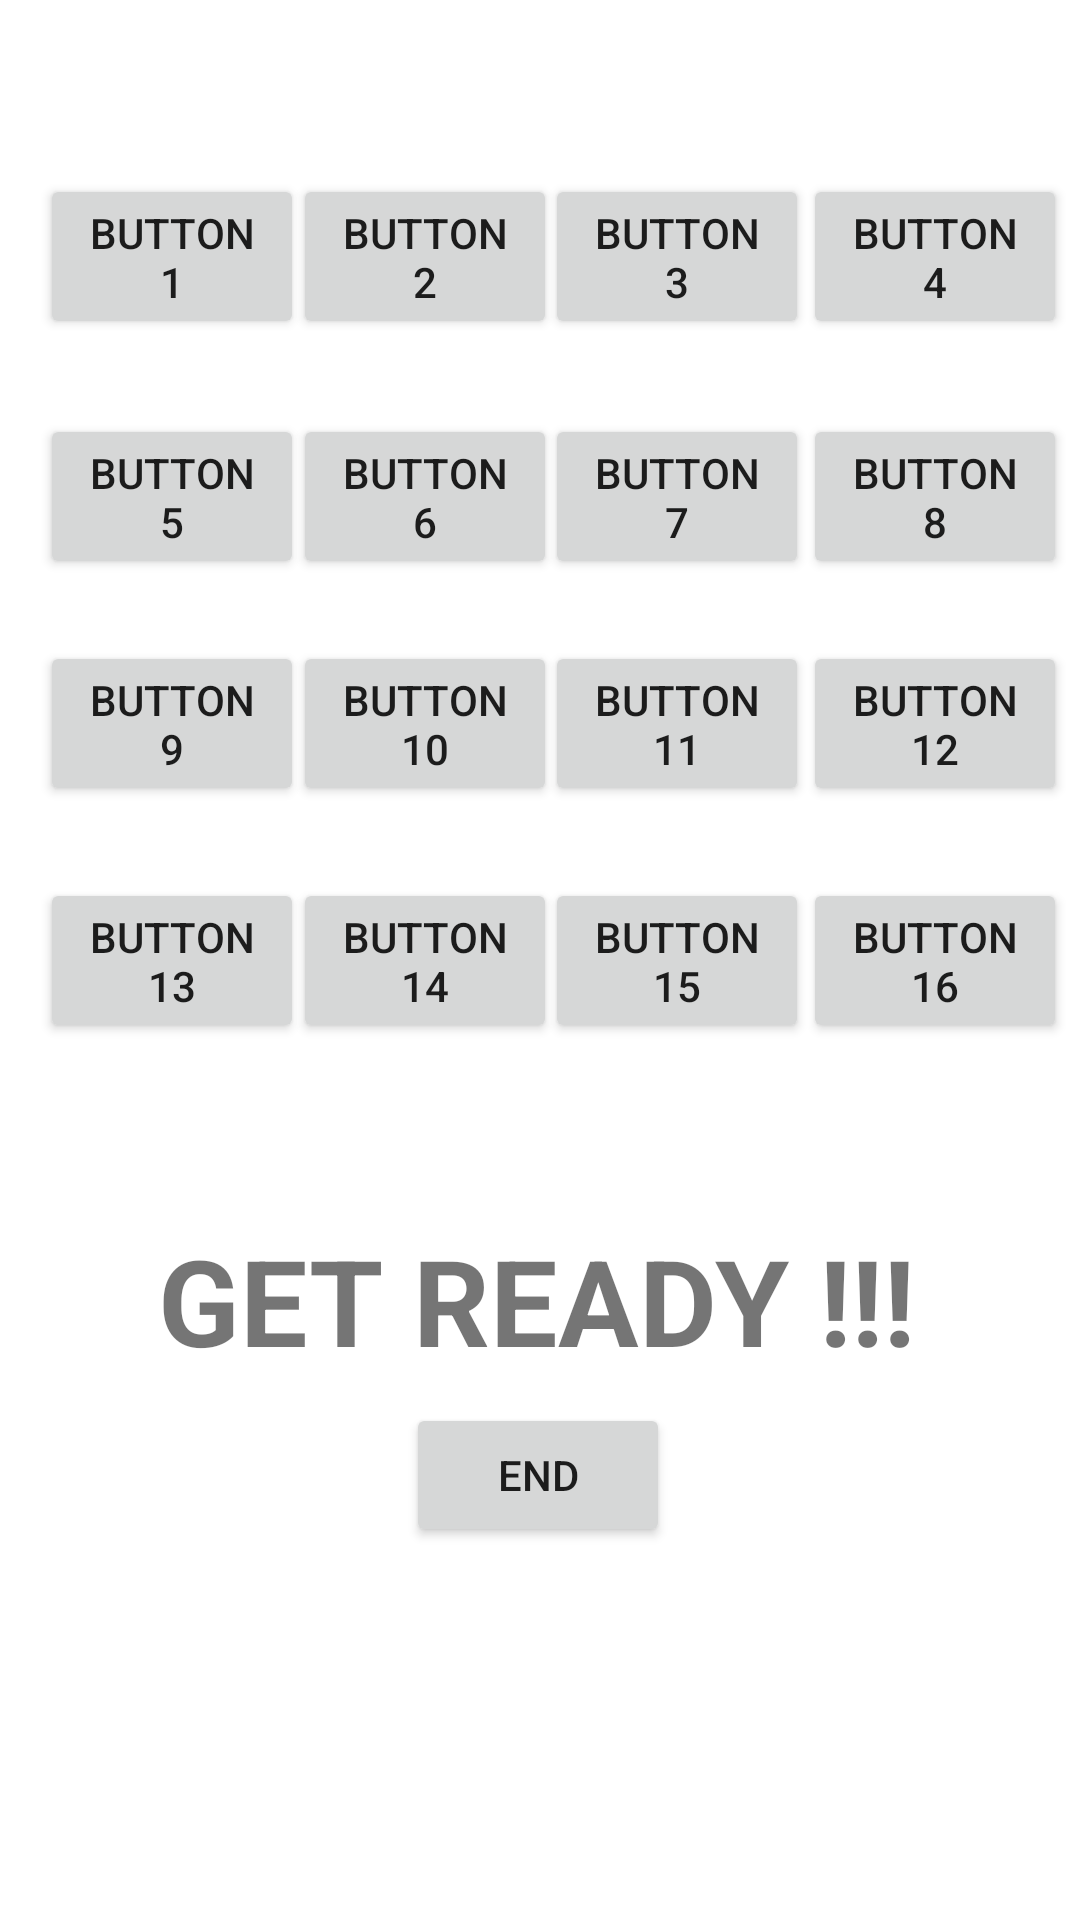

Android layout source for this screen:
<!-- AndroidManifest.xml: application theme Theme.Ass10 -->
<!-- res/layout/activity_level3.xml -->
<?xml version="1.0" encoding="utf-8"?>
<androidx.constraintlayout.widget.ConstraintLayout
    xmlns:android="http://schemas.android.com/apk/res/android"
    xmlns:app="http://schemas.android.com/apk/res-auto"
    xmlns:tools="http://schemas.android.com/tools"
    android:layout_width="match_parent"
    android:layout_height="match_parent"
    android:background="@drawable/splashscreen"
    tools:context=".Level3">

    <Button
        android:id="@+id/start_btn3"
        android:layout_width="wrap_content"
        android:layout_height="wrap_content"
        android:text="END"
        app:layout_constraintBottom_toBottomOf="parent"
        app:layout_constraintEnd_toEndOf="parent"
        app:layout_constraintHorizontal_bias="0.498"
        app:layout_constraintStart_toStartOf="parent"
        app:layout_constraintTop_toTopOf="parent"
        app:layout_constraintVertical_bias="0.79" />

    <TextView
        android:id="@+id/l3textView1"
        android:layout_width="wrap_content"
        android:layout_height="wrap_content"
        android:text="GET READY !!!"
        android:textSize="40dp"
        android:textStyle="bold"
        app:layout_constraintBottom_toBottomOf="parent"
        app:layout_constraintEnd_toEndOf="parent"
        app:layout_constraintHorizontal_bias="0.49"
        app:layout_constraintStart_toStartOf="parent"
        app:layout_constraintTop_toTopOf="parent"
        app:layout_constraintVertical_bias="0.693" />

    <Button
        android:id="@+id/l3button1"
        android:layout_width="88dp"
        android:layout_height="55dp"
        android:text="Button 1"
        app:layout_constraintBottom_toBottomOf="parent"
        app:layout_constraintEnd_toEndOf="parent"
        app:layout_constraintHorizontal_bias="0.049"
        app:layout_constraintStart_toStartOf="parent"
        app:layout_constraintTop_toTopOf="parent"
        app:layout_constraintVertical_bias="0.099" />

    <Button
        android:id="@+id/l3button2"
        android:layout_width="88dp"
        android:layout_height="55dp"
        android:text="Button 2"
        app:layout_constraintBottom_toBottomOf="parent"
        app:layout_constraintEnd_toEndOf="parent"
        app:layout_constraintHorizontal_bias="0.359"
        app:layout_constraintStart_toStartOf="parent"
        app:layout_constraintTop_toTopOf="parent"
        app:layout_constraintVertical_bias="0.099" />

    <Button
        android:id="@+id/l3button3"
        android:layout_width="88dp"
        android:layout_height="55dp"
        android:text="Button 3"
        app:layout_constraintBottom_toBottomOf="parent"
        app:layout_constraintEnd_toEndOf="parent"
        app:layout_constraintHorizontal_bias="0.668"
        app:layout_constraintStart_toStartOf="parent"
        app:layout_constraintTop_toTopOf="parent"
        app:layout_constraintVertical_bias="0.099" />

    <Button
        android:id="@+id/l3button4"
        android:layout_width="88dp"
        android:layout_height="55dp"
        android:text="Button 4"
        app:layout_constraintBottom_toBottomOf="parent"
        app:layout_constraintEnd_toEndOf="parent"
        app:layout_constraintHorizontal_bias="0.984"
        app:layout_constraintStart_toStartOf="parent"
        app:layout_constraintTop_toTopOf="parent"
        app:layout_constraintVertical_bias="0.099" />

    <Button
        android:id="@+id/l3button5"
        android:layout_width="88dp"
        android:layout_height="55dp"
        android:text="Button 5"
        app:layout_constraintBottom_toBottomOf="parent"
        app:layout_constraintEnd_toEndOf="parent"
        app:layout_constraintHorizontal_bias="0.049"
        app:layout_constraintStart_toStartOf="parent"
        app:layout_constraintTop_toTopOf="parent"
        app:layout_constraintVertical_bias="0.236" />

    <Button
        android:id="@+id/l3button6"
        android:layout_width="88dp"
        android:layout_height="55dp"
        android:text="Button 6"
        app:layout_constraintBottom_toBottomOf="parent"
        app:layout_constraintEnd_toEndOf="parent"
        app:layout_constraintHorizontal_bias="0.359"
        app:layout_constraintStart_toStartOf="parent"
        app:layout_constraintTop_toTopOf="parent"
        app:layout_constraintVertical_bias="0.236" />



    <Button
        android:id="@+id/l3button7"
        android:layout_width="88dp"
        android:layout_height="55dp"
        android:text="Button 7"
        app:layout_constraintBottom_toBottomOf="parent"
        app:layout_constraintEnd_toEndOf="parent"
        app:layout_constraintHorizontal_bias="0.668"
        app:layout_constraintStart_toStartOf="parent"
        app:layout_constraintTop_toTopOf="parent"
        app:layout_constraintVertical_bias="0.236" />

    <Button
        android:id="@+id/l3button8"
        android:layout_width="88dp"
        android:layout_height="55dp"
        android:text="Button 8"
        app:layout_constraintBottom_toBottomOf="parent"
        app:layout_constraintEnd_toEndOf="parent"
        app:layout_constraintHorizontal_bias="0.984"
        app:layout_constraintStart_toStartOf="parent"
        app:layout_constraintTop_toTopOf="parent"
        app:layout_constraintVertical_bias="0.236" />



    <Button
        android:id="@+id/l3button9"
        android:layout_width="88dp"
        android:layout_height="55dp"
        android:text="Button 9"
        app:layout_constraintBottom_toBottomOf="parent"
        app:layout_constraintEnd_toEndOf="parent"
        app:layout_constraintHorizontal_bias="0.049"
        app:layout_constraintStart_toStartOf="parent"
        app:layout_constraintTop_toTopOf="parent"
        app:layout_constraintVertical_bias="0.365" />

    <Button
        android:id="@+id/l3button10"
        android:layout_width="88dp"
        android:layout_height="55dp"
        android:text="Button 10"
        app:layout_constraintBottom_toBottomOf="parent"
        app:layout_constraintEnd_toEndOf="parent"
        app:layout_constraintHorizontal_bias="0.359"
        app:layout_constraintStart_toStartOf="parent"
        app:layout_constraintTop_toTopOf="parent"
        app:layout_constraintVertical_bias="0.365" />

    <Button
        android:id="@+id/l3button11"
        android:layout_width="88dp"
        android:layout_height="55dp"
        android:text="Button 11"
        app:layout_constraintBottom_toBottomOf="parent"
        app:layout_constraintEnd_toEndOf="parent"
        app:layout_constraintHorizontal_bias="0.668"
        app:layout_constraintStart_toStartOf="parent"
        app:layout_constraintTop_toTopOf="parent"
        app:layout_constraintVertical_bias="0.365" />

    <Button
        android:id="@+id/l3button12"
        android:layout_width="88dp"
        android:layout_height="55dp"
        android:text="Button 12"
        app:layout_constraintBottom_toBottomOf="parent"
        app:layout_constraintEnd_toEndOf="parent"
        app:layout_constraintHorizontal_bias="0.984"
        app:layout_constraintStart_toStartOf="parent"
        app:layout_constraintTop_toTopOf="parent"
        app:layout_constraintVertical_bias="0.365" />

    <Button
        android:id="@+id/l3button13"
        android:layout_width="88dp"
        android:layout_height="55dp"
        android:text="Button 13"
        app:layout_constraintBottom_toBottomOf="parent"
        app:layout_constraintEnd_toEndOf="parent"
        app:layout_constraintHorizontal_bias="0.049"
        app:layout_constraintStart_toStartOf="parent"
        app:layout_constraintTop_toTopOf="parent" />

    <Button
        android:id="@+id/l3button14"
        android:layout_width="88dp"
        android:layout_height="55dp"
        android:text="Button 14"
        app:layout_constraintBottom_toBottomOf="parent"
        app:layout_constraintEnd_toEndOf="parent"
        app:layout_constraintHorizontal_bias="0.359"
        app:layout_constraintStart_toStartOf="parent"
        app:layout_constraintTop_toTopOf="parent" />

    <Button
        android:id="@+id/l3button15"
        android:layout_width="88dp"
        android:layout_height="55dp"
        android:text="Button 15"
        app:layout_constraintBottom_toBottomOf="parent"
        app:layout_constraintEnd_toEndOf="parent"
        app:layout_constraintHorizontal_bias="0.668"
        app:layout_constraintStart_toStartOf="parent"
        app:layout_constraintTop_toTopOf="parent" />



    <Button
        android:id="@+id/l3button16"
        android:layout_width="88dp"
        android:layout_height="55dp"
        android:text="Button 16"
        app:layout_constraintBottom_toBottomOf="parent"
        app:layout_constraintEnd_toEndOf="parent"
        app:layout_constraintHorizontal_bias="0.984"
        app:layout_constraintStart_toStartOf="parent"
        app:layout_constraintTop_toTopOf="parent" />


</androidx.constraintlayout.widget.ConstraintLayout>
<!-- resources referenced by this layout -->
<resources>
  <style name="Theme.Ass10" parent="Theme.MaterialComponents.DayNight.DarkActionBar">
          
          <item name="colorPrimary">@color/purple_500</item>
          <item name="colorPrimaryVariant">@color/purple_700</item>
          <item name="colorOnPrimary">@color/white</item>
          
          <item name="colorSecondary">@color/teal_200</item>
          <item name="colorSecondaryVariant">@color/teal_700</item>
          <item name="colorOnSecondary">@color/black</item>
          
          <item name="android:statusBarColor">?attr/colorPrimaryVariant</item>
          
      </style>
  <!-- not gathered from this repository: default colours our renderer supplied (Android Studio template values) -->
  <color name="purple_500">#FF6200EE</color>
  <color name="purple_700">#FF3700B3</color>
  <color name="teal_200">#FF03DAC5</color>
  <color name="teal_700">#FF018786</color>
  <color name="black">#FF000000</color>
  <color name="white">#FFFFFFFF</color>
</resources>
